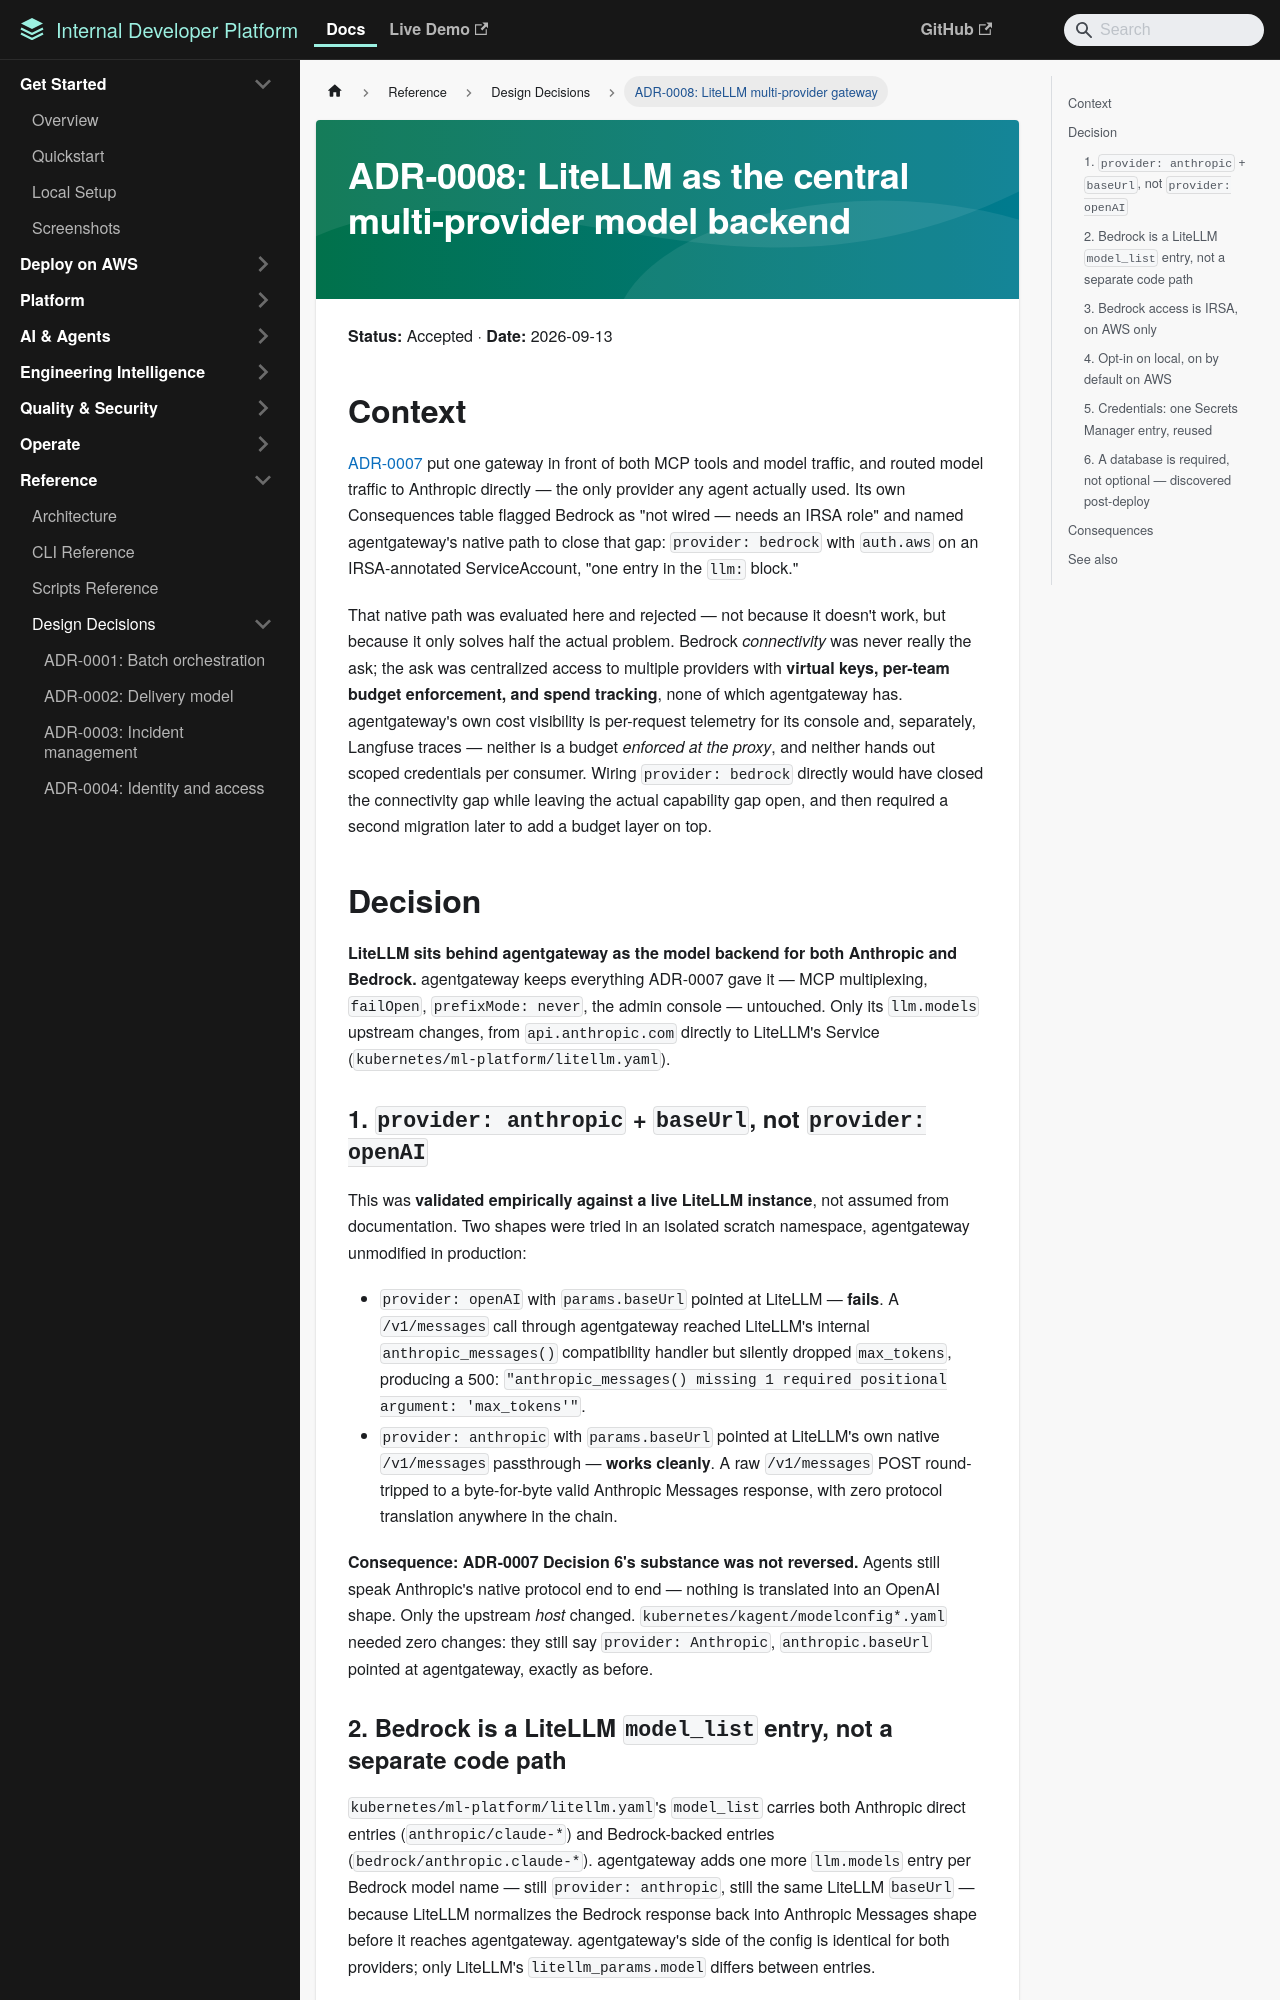

repository: moatazeldebsy/backstage-platform-template · page: design/adr-0008-litellm-multiprovider-gateway/index.html · generator: mkdocs

# ADR-0008: LiteLLM as the central multi-provider model backend

**Status:** Accepted · **Date:** 2026-09-13

## Context

[ADR-0007](adr-0007-ai-gateway.md) put one gateway in front of both MCP tools
and model traffic, and routed model traffic to Anthropic directly — the only
provider any agent actually used. Its own Consequences table flagged Bedrock as
"not wired — needs an IRSA role" and named agentgateway's native path to close
that gap: `provider: bedrock` with `auth.aws` on an IRSA-annotated
ServiceAccount, "one entry in the `llm:` block."

That native path was evaluated here and rejected — not because it doesn't work,
but because it only solves half the actual problem. Bedrock *connectivity*
was never really the ask; the ask was centralized access to multiple providers
with **virtual keys, per-team budget enforcement, and spend tracking**, none of
which agentgateway has. agentgateway's own cost visibility is per-request
telemetry for its console and, separately, Langfuse traces — neither is a
budget *enforced at the proxy*, and neither hands out scoped credentials per
consumer. Wiring `provider: bedrock` directly would have closed the
connectivity gap while leaving the actual capability gap open, and then
required a second migration later to add a budget layer on top.

## Decision

**LiteLLM sits behind agentgateway as the model backend for both Anthropic and
Bedrock.** agentgateway keeps everything ADR-0007 gave it — MCP multiplexing,
`failOpen`, `prefixMode: never`, the admin console — untouched. Only its
`llm.models` upstream changes, from `api.anthropic.com` directly to LiteLLM's
Service (`kubernetes/ml-platform/litellm.yaml`).

### 1. `provider: anthropic` + `baseUrl`, not `provider: openAI`

This was **validated empirically against a live LiteLLM instance**, not
assumed from documentation. Two shapes were tried in an isolated scratch
namespace, agentgateway unmodified in production:

- `provider: openAI` with `params.baseUrl` pointed at LiteLLM — **fails**. A
  `/v1/messages` call through agentgateway reached LiteLLM's internal
  `anthropic_messages()` compatibility handler but silently dropped
  `max_tokens`, producing a 500:
  `"anthropic_messages() missing 1 required positional argument: 'max_tokens'"`.
- `provider: anthropic` with `params.baseUrl` pointed at LiteLLM's own native
  `/v1/messages` passthrough — **works cleanly**. A raw `/v1/messages` POST
  round-tripped to a byte-for-byte valid Anthropic Messages response, with zero
  protocol translation anywhere in the chain.

**Consequence: ADR-0007 Decision 6's substance was not reversed.** Agents still
speak Anthropic's native protocol end to end — nothing is translated into an
OpenAI shape. Only the upstream *host* changed. `kubernetes/kagent/modelconfig*.yaml`
needed zero changes: they still say `provider: Anthropic`, `anthropic.baseUrl`
pointed at agentgateway, exactly as before.

### 2. Bedrock is a LiteLLM `model_list` entry, not a separate code path

`kubernetes/ml-platform/litellm.yaml`'s `model_list` carries both Anthropic
direct entries (`anthropic/claude-*`) and Bedrock-backed entries
(`bedrock/anthropic.claude-*`). agentgateway adds one more `llm.models` entry
per Bedrock model name — still `provider: anthropic`, still the same LiteLLM
`baseUrl` — because LiteLLM normalizes the Bedrock response back into Anthropic
Messages shape before it reaches agentgateway. agentgateway's side of the
config is identical for both providers; only LiteLLM's `litellm_params.model`
differs between entries.
